The GitHub repository rifqicharisma/Belajar_Ai contains a labelled image folder "Potato Leaf Disease" with 3 categories: early blight, healthy, late blight. Examples follow, each with its label.

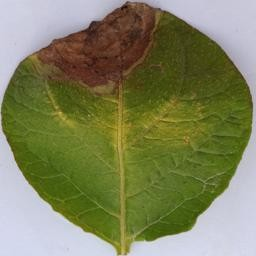
Label: late blight

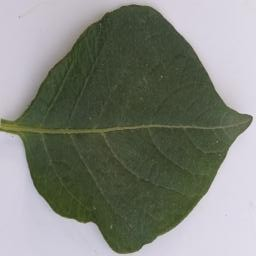
Label: healthy

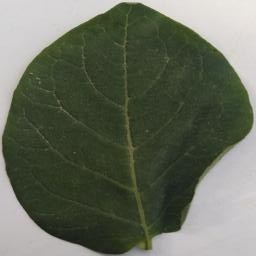
Label: healthy

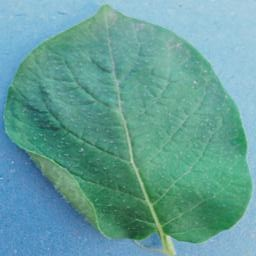
Label: healthy

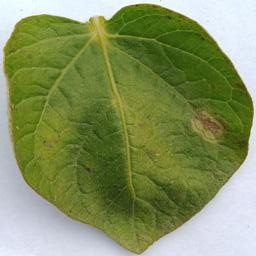
Label: late blight

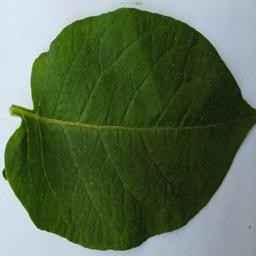
Label: healthy
